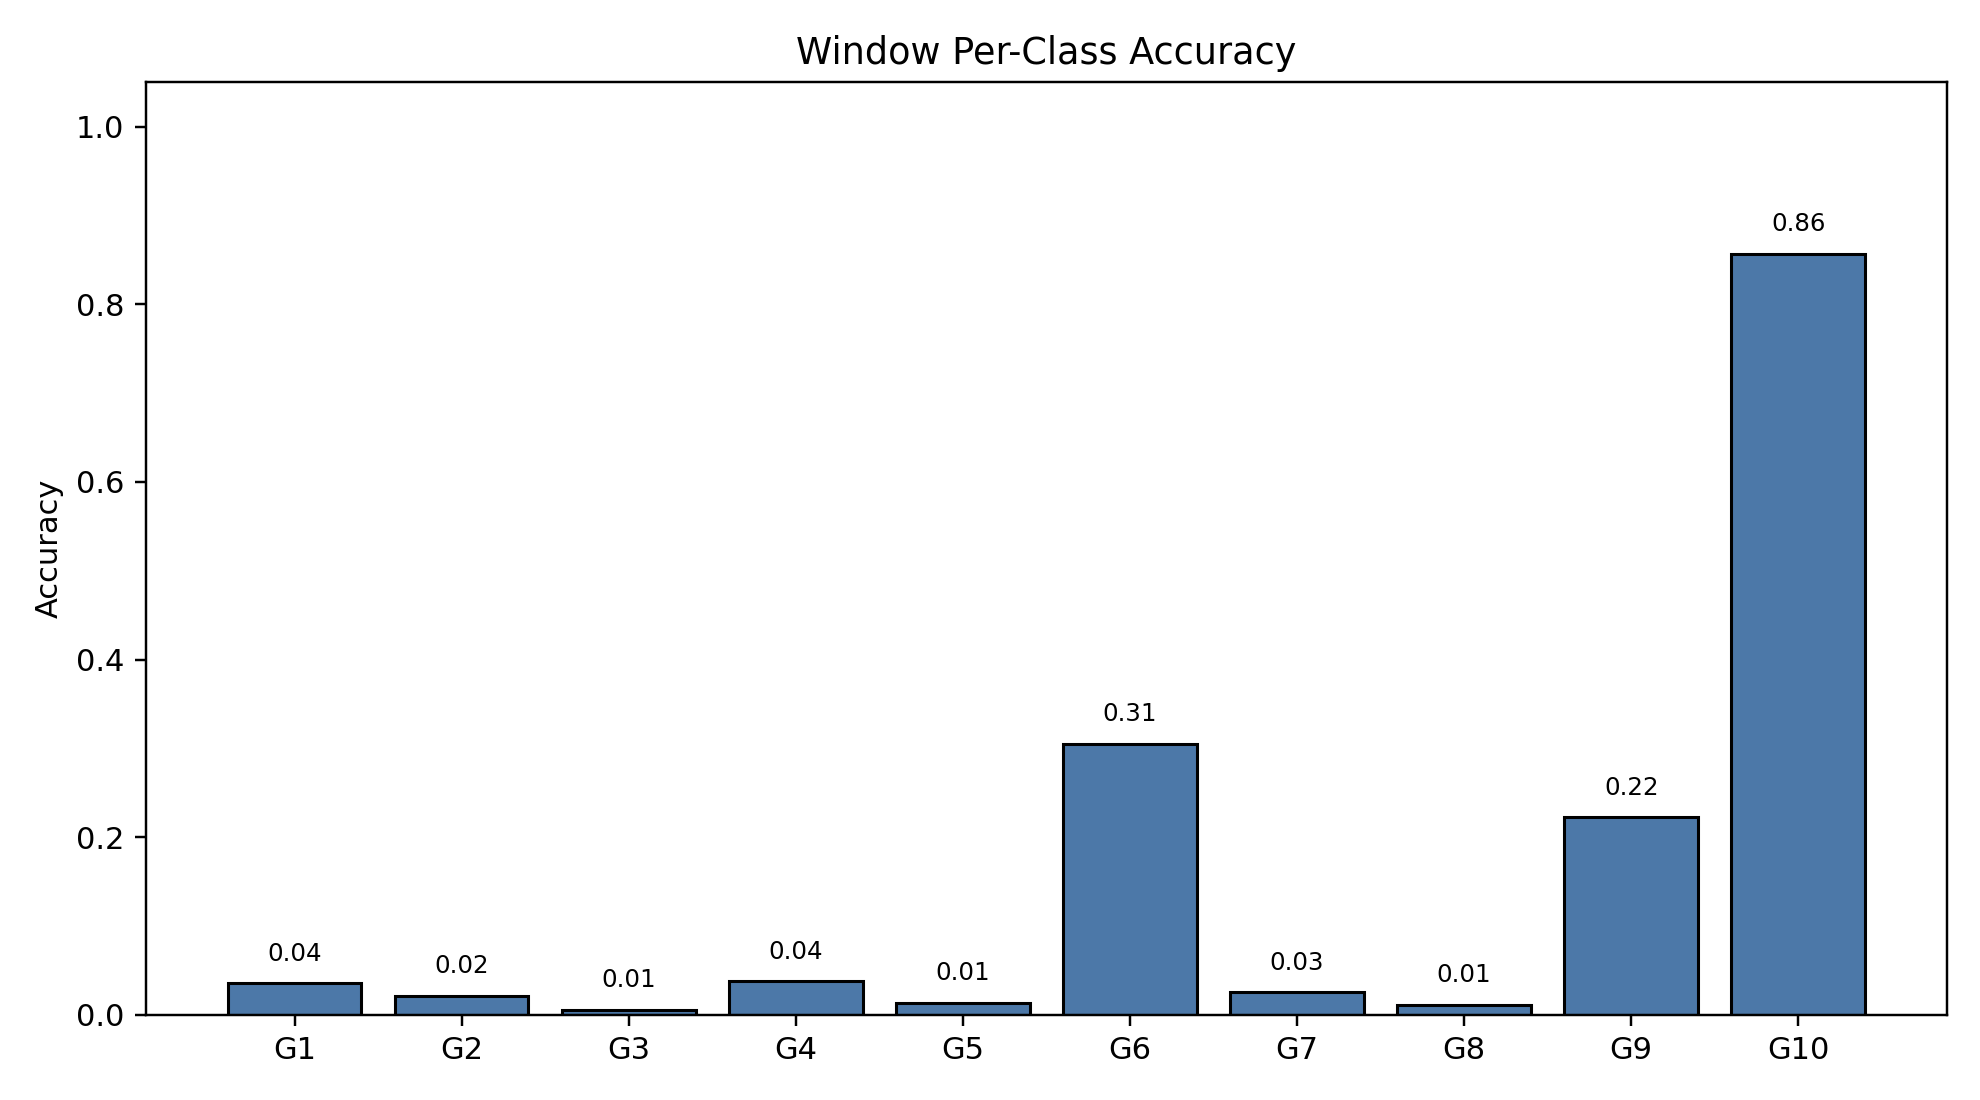

Values plotted in this chart, from the file beside it:
class_index, gesture_id, support, correct, accuracy
0, 1, 791, 28, 0.0354
1, 2, 692, 15, 0.02168
2, 3, 766, 4, 0.005222
3, 4, 743, 28, 0.03769
4, 5, 735, 10, 0.01361
5, 6, 763, 233, 0.3054
6, 7, 754, 19, 0.0252
7, 8, 707, 8, 0.01132
8, 9, 688, 153, 0.2224
9, 10, 683, 585, 0.8565
